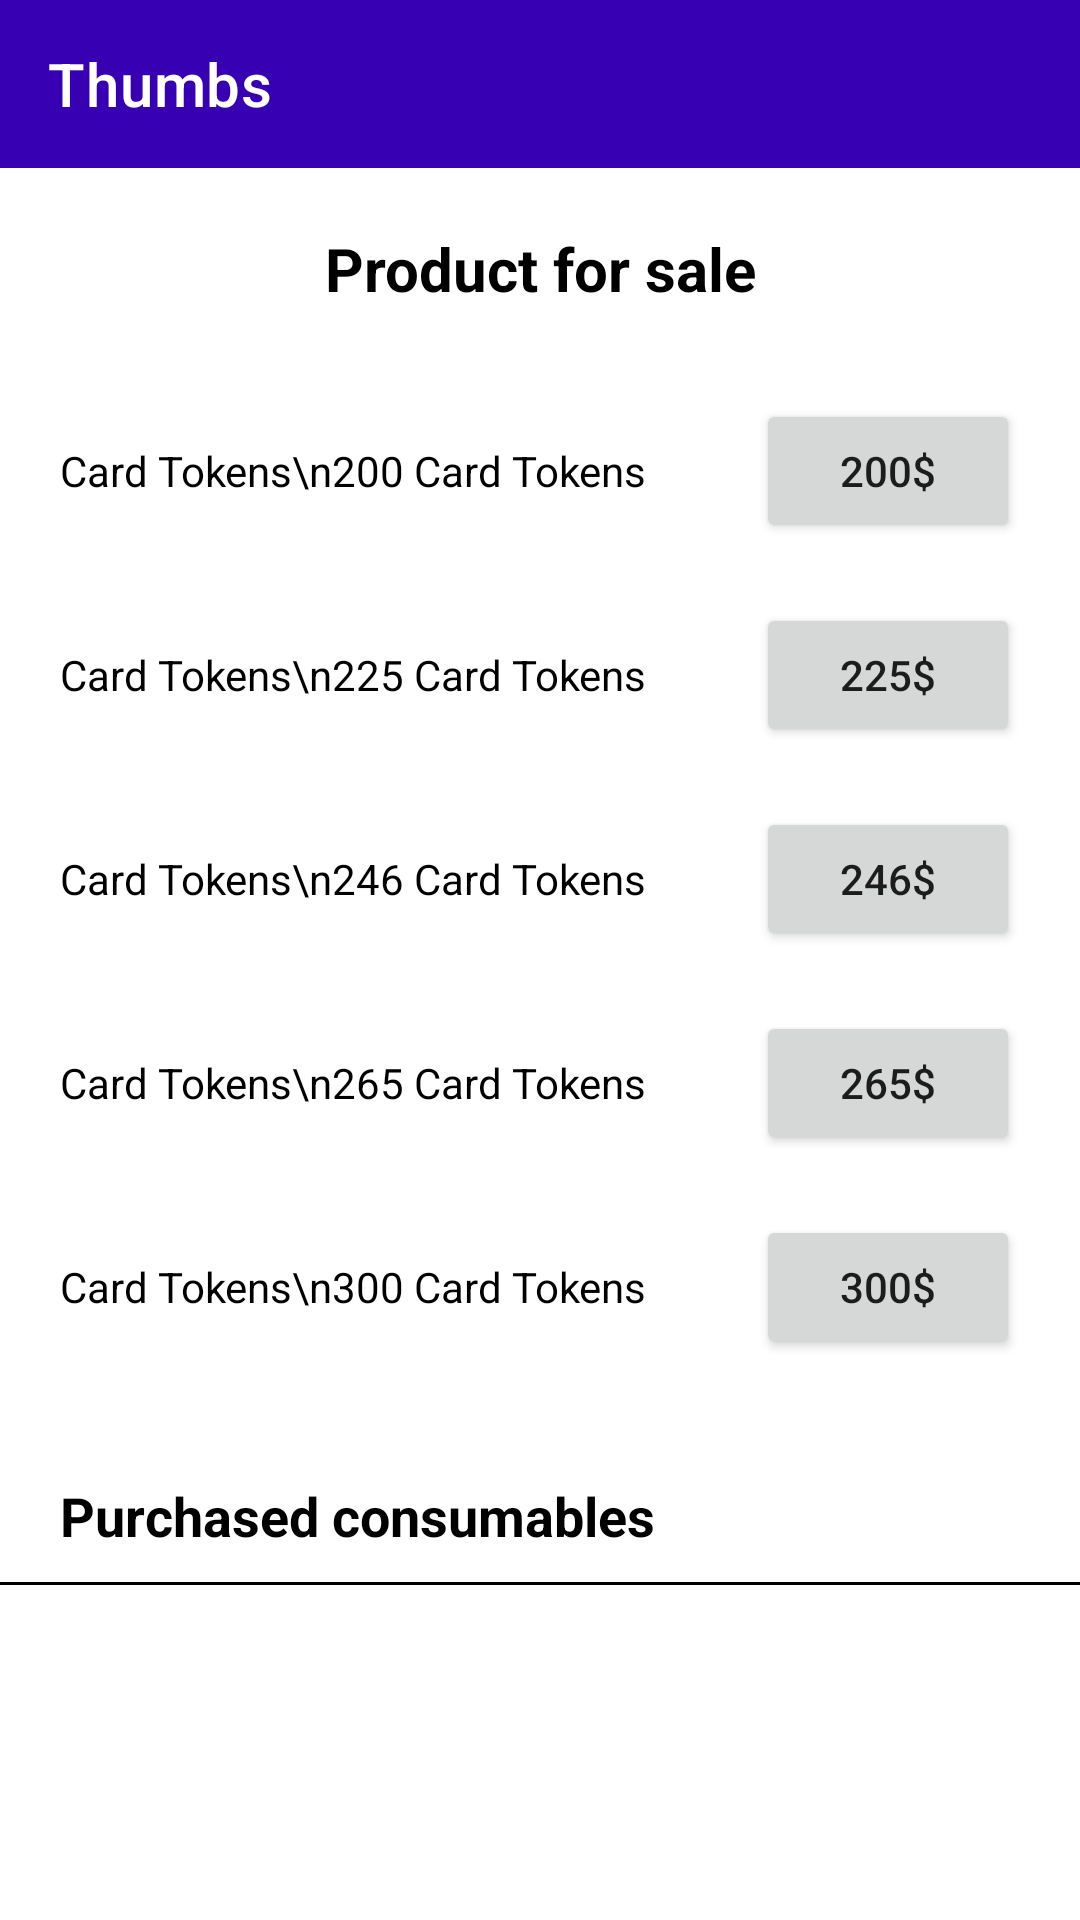

Produce the Android XML layout that renders to this screen, including the resource entries it uses.
<!-- AndroidManifest.xml: application theme Theme.MoodApp -->
<!-- res/layout/activity_donate.xml -->
<?xml version="1.0" encoding="utf-8"?>
<LinearLayout xmlns:android="http://schemas.android.com/apk/res/android"
    xmlns:app="http://schemas.android.com/apk/res-auto"
    xmlns:tools="http://schemas.android.com/tools"
    android:layout_width="match_parent"
    android:layout_height="match_parent"
    android:orientation="vertical"
    tools:context=".DonateActivity">

    <androidx.appcompat.widget.Toolbar
        android:id="@+id/toolbar"
        android:layout_width="match_parent"
        android:layout_height="wrap_content"
        android:background="@color/purple_700"
        android:theme="@style/ThemeOverlay.AppCompat.Dark"
        app:title="Thumbs" />

    <RelativeLayout
        android:id="@+id/toppp"
        android:layout_width="match_parent"
        android:layout_height="wrap_content"
        android:layout_margin="20dp">

        <TextView
            android:id="@+id/topi"
            android:layout_width="match_parent"
            android:layout_height="wrap_content"
            android:gravity="center"
            android:text="Product for sale"
            android:textColor="@color/tvColor"
            android:textSize="20sp"
            android:textStyle="bold" />
    </RelativeLayout>

    <RelativeLayout
        android:layout_width="match_parent"
        android:layout_height="wrap_content"
        android:layout_marginHorizontal="10dp"
        android:padding="10dp">

        <TextView
            android:layout_width="wrap_content"
            android:layout_height="wrap_content"
            android:layout_centerVertical="true"
            android:text="Card Tokens\n200 Card Tokens"
            android:textColor="@color/tvColor" />

        <Button
            android:id="@+id/twohundred"
            android:layout_width="wrap_content"
            android:layout_height="wrap_content"
            android:layout_alignParentEnd="true"
            android:layout_centerVertical="true"
            android:text="200$" />

    </RelativeLayout>

    <RelativeLayout
        android:layout_width="match_parent"
        android:layout_height="wrap_content"
        android:layout_marginHorizontal="10dp"
        android:padding="10dp">

        <TextView
            android:layout_width="wrap_content"
            android:layout_height="wrap_content"
            android:layout_centerVertical="true"
            android:text="Card Tokens\n225 Card Tokens"
            android:textColor="@color/tvColor" />

        <Button
            android:id="@+id/twotwofive"
            android:layout_width="wrap_content"
            android:layout_height="wrap_content"
            android:layout_alignParentEnd="true"
            android:layout_centerVertical="true"
            android:text="225$" />

    </RelativeLayout>

    <RelativeLayout
        android:layout_width="match_parent"
        android:layout_height="wrap_content"
        android:layout_marginHorizontal="10dp"
        android:padding="10dp">

        <TextView
            android:layout_width="wrap_content"
            android:layout_height="wrap_content"
            android:layout_centerVertical="true"
            android:text="Card Tokens\n246 Card Tokens"
            android:textColor="@color/tvColor" />

        <Button
            android:id="@+id/twofoursix"
            android:layout_width="wrap_content"
            android:layout_height="wrap_content"
            android:layout_alignParentEnd="true"
            android:layout_centerVertical="true"
            android:text="246$" />

    </RelativeLayout>

    <RelativeLayout
        android:layout_width="match_parent"
        android:layout_height="wrap_content"
        android:layout_marginHorizontal="10dp"
        android:padding="10dp">

        <TextView
            android:layout_width="wrap_content"
            android:layout_height="wrap_content"
            android:layout_centerVertical="true"
            android:text="Card Tokens\n265 Card Tokens"
            android:textColor="@color/tvColor" />

        <Button
            android:id="@+id/twosixfive"
            android:layout_width="wrap_content"
            android:layout_height="wrap_content"
            android:layout_alignParentEnd="true"
            android:layout_centerVertical="true"
            android:text="265$" />

    </RelativeLayout>

    <RelativeLayout
        android:layout_width="match_parent"
        android:layout_height="wrap_content"
        android:layout_marginHorizontal="10dp"
        android:padding="10dp">

        <TextView
            android:layout_width="wrap_content"
            android:layout_height="wrap_content"
            android:layout_centerVertical="true"
            android:text="Card Tokens\n300 Card Tokens"
            android:textColor="@color/tvColor" />

        <Button
            android:id="@+id/threehundred"
            android:layout_width="wrap_content"
            android:layout_height="wrap_content"
            android:layout_alignParentEnd="true"
            android:layout_centerVertical="true"
            android:text="300$" />

    </RelativeLayout>

    <TextView
        android:layout_width="match_parent"
        android:layout_height="wrap_content"
        android:layout_marginHorizontal="20dp"
        android:layout_marginTop="30dp"
        android:gravity="start"
        android:text="Purchased consumables"
        android:textColor="@color/tvColor"
        android:textSize="18sp"
        android:textStyle="bold" />

    <View
        android:layout_width="match_parent"
        android:layout_height="1dp"
        android:layout_marginTop="10dp"
        android:background="@color/tvColor" />

    <TextView
        android:id="@+id/purchasedTextView"
        android:layout_width="match_parent"
        android:layout_height="wrap_content"
        android:layout_marginHorizontal="20dp"
        android:layout_marginTop="10dp"
        android:text="Silver package purchased"
        android:textColor="@color/tvColor"
        android:visibility="gone" />

    <Button
        android:layout_width="wrap_content"
        android:layout_height="wrap_content"
        android:layout_gravity="end"
        android:layout_marginTop="150dp"
        android:layout_marginEnd="20dp"
        android:text="Restore purchases" />

</LinearLayout>
<!-- resources referenced by this layout -->
<resources>
  <color name="purple_700">#FF3700B3</color>
  <color name="tvColor">#000</color>
  <style name="Theme.MoodApp" parent="Theme.MaterialComponents.Light.NoActionBar">
          
          <item name="colorPrimary">@color/purple_500</item>
          <item name="colorPrimaryVariant">@color/purple_700</item>
          <item name="colorOnPrimary">@color/white</item>
          
          <item name="colorSecondary">@color/teal_200</item>
          <item name="colorSecondaryVariant">@color/teal_700</item>
          <item name="colorOnSecondary">@color/black</item>
          
          <item name="android:statusBarColor" tools:targetApi="l">?attr/colorPrimaryVariant</item>
          
      </style>
  <color name="purple_500">#FF6200EE</color>
  <color name="white">#FFFFFFFF</color>
  <color name="teal_200">#FF03DAC5</color>
  <color name="teal_700">#FF018786</color>
  <color name="black">#FF000000</color>
</resources>
